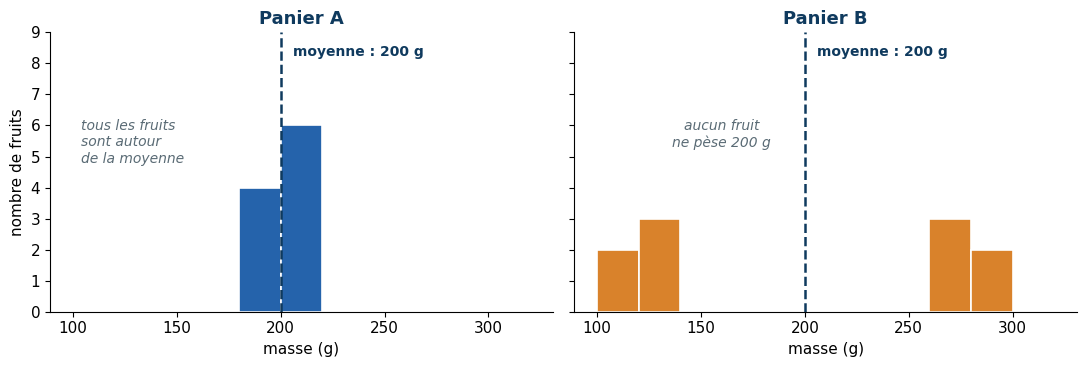
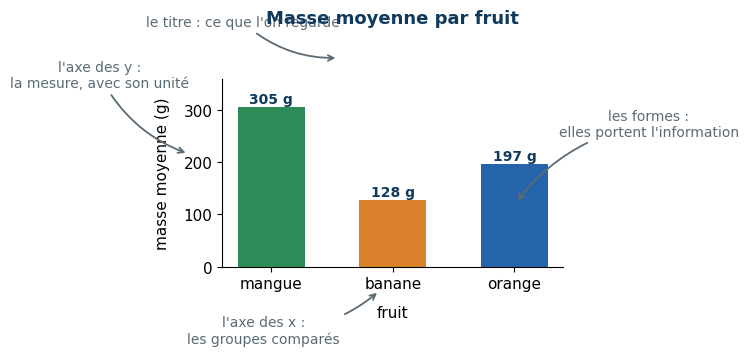
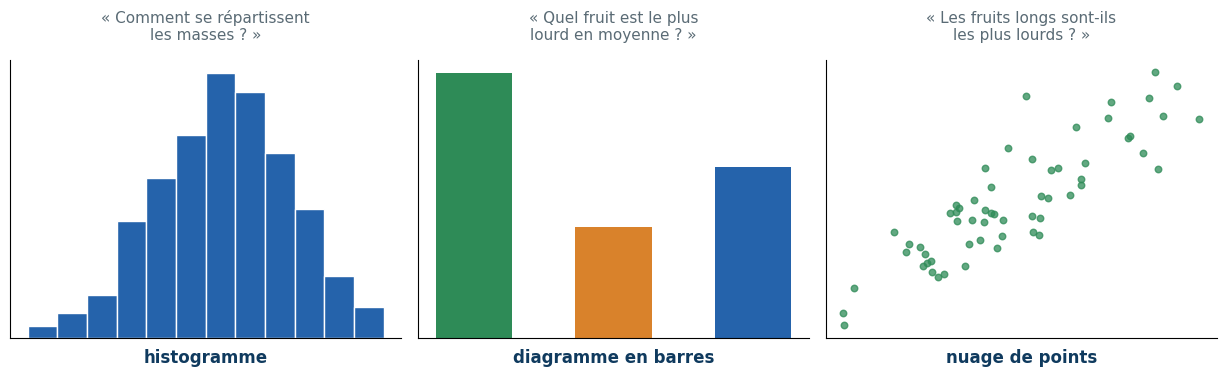

Python code for these plots, in order:
# Figures Seance 8 — les trois schemas de la partie "pourquoi et comment lire un graphique".
#
# Ecrit faute de retrouver le script d'origine : les trois figures etaient citees par SLIDES_S8.tex
# sans exister nulle part. Leur contenu ne sort pas de nulle part — il suit les legendes du .tex et
# les slides qui les commentent (paniers A et B, anatomie d'un graphique, trois questions).
#
# Meme style que les autres scripts du cours : memes couleurs, DejaVu Sans, sorties PDF et SVG.
import matplotlib
matplotlib.use("Agg")
import matplotlib.pyplot as plt

plt.rcParams["svg.fonttype"] = "none"   # le texte reste du texte (US-51)
from matplotlib.patches import FancyArrowPatch
import numpy as np, os

plt.rcParams.update({"font.family": "DejaVu Sans", "font.size": 11})
BLUE, DARK, GREEN, ORANGE, MUT = ("#2563AB", "#0F3A5E", "#2E8B57", "#D9822B", "#5A6B75")
os.makedirs("figs", exist_ok=True)


def save(fig, nom):
    fig.savefig(f"figs/{nom}.pdf", bbox_inches="tight")
    fig.savefig(f"figs/{nom}.svg", bbox_inches="tight")
    plt.close(fig)
    print(nom, "ok")


# ---- f8_meme_moyenne : deux paniers, meme moyenne, compositions opposees ----
# Panier A : dix fruits autour de 200 g. Panier B : des legers et des lourds, aucun a 200 g.
panier_a = [196, 198, 199, 200, 200, 201, 202, 203, 199, 202]
panier_b = [118, 121, 124, 119, 122, 278, 281, 284, 279, 274]
tranches = np.arange(100, 321, 20)

fig, axes = plt.subplots(1, 2, figsize=(11.0, 3.8), sharey=True)
for ax, valeurs, titre, couleur in ((axes[0], panier_a, "Panier A", BLUE),
                                    (axes[1], panier_b, "Panier B", ORANGE)):
    ax.hist(valeurs, bins=tranches, color=couleur, edgecolor="white", linewidth=1.2)
    ax.axvline(200, color=DARK, linestyle="--", linewidth=1.8)
    ax.text(206, 8.6, "moyenne : 200 g", ha="left", va="top", fontsize=10,
            color=DARK, fontweight="bold")
    ax.set_title(titre, fontsize=13, color=DARK, fontweight="bold")
    ax.set_xlabel("masse (g)")
    ax.set_ylim(0, 9)
    ax.spines[["top", "right"]].set_visible(False)
axes[0].set_ylabel("nombre de fruits")
axes[0].text(104, 6.2, "tous les fruits\nsont autour\nde la moyenne", fontsize=10, color=MUT,
             style="italic", va="top")
axes[1].text(160, 6.2, "aucun fruit\nne pèse 200 g", fontsize=10, color=MUT,
             style="italic", va="top", ha="center")
fig.tight_layout()
save(fig, "f8_meme_moyenne")


# ---- f8_anatomie : les elements d'un graphique, montres sur un graphique ----
fig, ax = plt.subplots(figsize=(10.5, 4.8))
fruits = ["mangue", "banane", "orange"]
masses = [305, 128, 197]
barres = ax.bar(fruits, masses, color=[GREEN, ORANGE, BLUE], width=0.55)
ax.set_title("Masse moyenne par fruit", fontsize=13, color=DARK, fontweight="bold", pad=40)
ax.set_xlabel("fruit", labelpad=10)
ax.set_ylabel("masse moyenne (g)", labelpad=10)
ax.set_ylim(0, 360)
ax.spines[["top", "right"]].set_visible(False)

# Les quatre reperes vivent dans la marge, en coordonnees d'axes : « annotation_clip=False » est ce
# qui les empeche d'etre rognes par le cadre.
reperes = [
    ("le titre : ce que l'on regarde", (0.34, 1.11), (0.06, 1.30)),
    ("l'axe des y :\nla mesure, avec son unité", (-0.10, 0.60), (-0.36, 1.02)),
    ("l'axe des x :\nles groupes comparés", (0.46, -0.13), (0.12, -0.34)),
    ("les formes :\nelles portent l'information", (0.86, 0.34), (1.25, 0.76)),
]
for texte, cible, position in reperes:
    ax.annotate(texte, xy=cible, xytext=position, xycoords="axes fraction",
                textcoords="axes fraction", fontsize=10, color=MUT, ha="center", va="center",
                annotation_clip=False,
                arrowprops=dict(arrowstyle="->", color=MUT, lw=1.3,
                                connectionstyle="arc3,rad=0.2"))
for barre, masse in zip(barres, masses):
    ax.text(barre.get_x() + barre.get_width() / 2, masse + 8, f"{masse} g",
            ha="center", fontsize=10, color=DARK, fontweight="bold")
fig.tight_layout()
save(fig, "f8_anatomie")


# ---- f8_choisir : trois questions, trois graphiques ----
fig, axes = plt.subplots(1, 3, figsize=(12.4, 3.9))
questions = [
    "« Comment se répartissent\nles masses ? »",
    "« Quel fruit est le plus\nlourd en moyenne ? »",
    "« Les fruits longs sont-ils\nles plus lourds ? »",
]
reponses = ["histogramme", "diagramme en barres", "nuage de points"]

graine = np.random.default_rng(8)
axes[0].hist(graine.normal(200, 55, 240), bins=12, color=BLUE, edgecolor="white", linewidth=1.0)
axes[1].bar(["mangue", "banane", "orange"], [305, 128, 197], color=[GREEN, ORANGE, BLUE], width=0.55)
longueur = graine.normal(9, 1.6, 60)
axes[2].scatter(longueur, longueur * 22 + graine.normal(0, 22, 60), s=22, color=GREEN, alpha=0.75)

for ax, question, reponse in zip(axes, questions, reponses):
    ax.set_title(question, fontsize=11, color=MUT, pad=14)
    ax.set_xticks([]); ax.set_yticks([])
    ax.spines[["top", "right"]].set_visible(False)
    ax.set_xlabel(reponse, fontsize=12, color=DARK, fontweight="bold", labelpad=8)
fig.tight_layout()
save(fig, "f8_choisir")

print("FINI")
